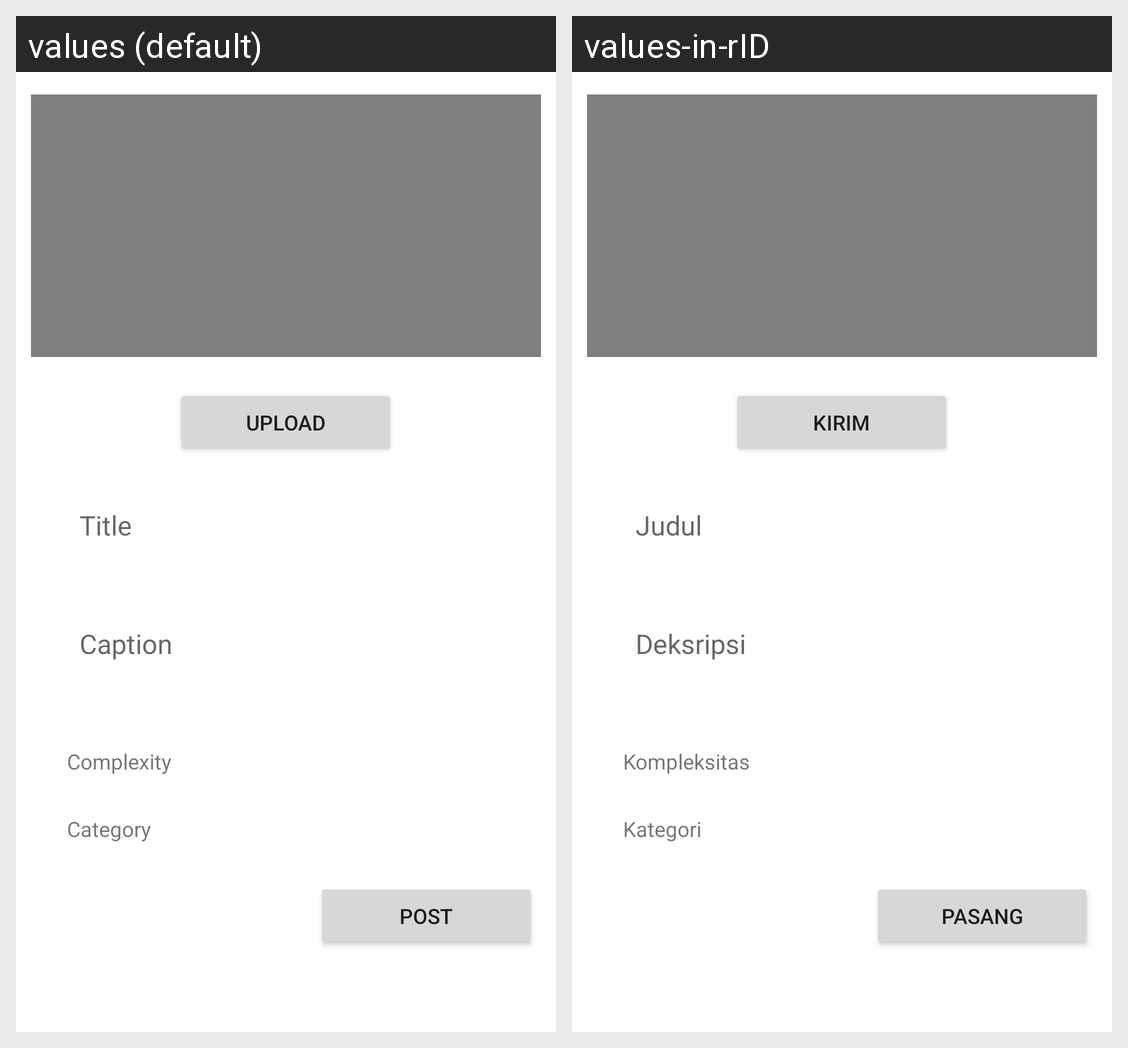

Translations of the strings shown on this Android screen, per locale in the grid:
Android screen res/layout/fragment_post.xml rendered under 2 locales, left to right: values (default), values-in-rID. Device: Nexus 5 (rendered at 1080×1920; each locale shown at half size, 540×960, under a caption strip naming it); theme Theme.JiSakU.
Strings drawn on this screen, with the default value and each locale's value (text and hints the layout hard-codes, and strings that could not be matched under every locale, appear in the picture but are not listed):

upload_button_text
  values: Upload
  values-in-rID: Kirim

title_input_hint
  values: Title
  values-in-rID: Judul

caption_input_hint
  values: Caption
  values-in-rID: Deksripsi

complexity_input_textView
  values: Complexity
  values-in-rID: Kompleksitas

category_input_textView
  values: Category
  values-in-rID: Kategori

post_menu
  values: Post
  values-in-rID: Pasang
